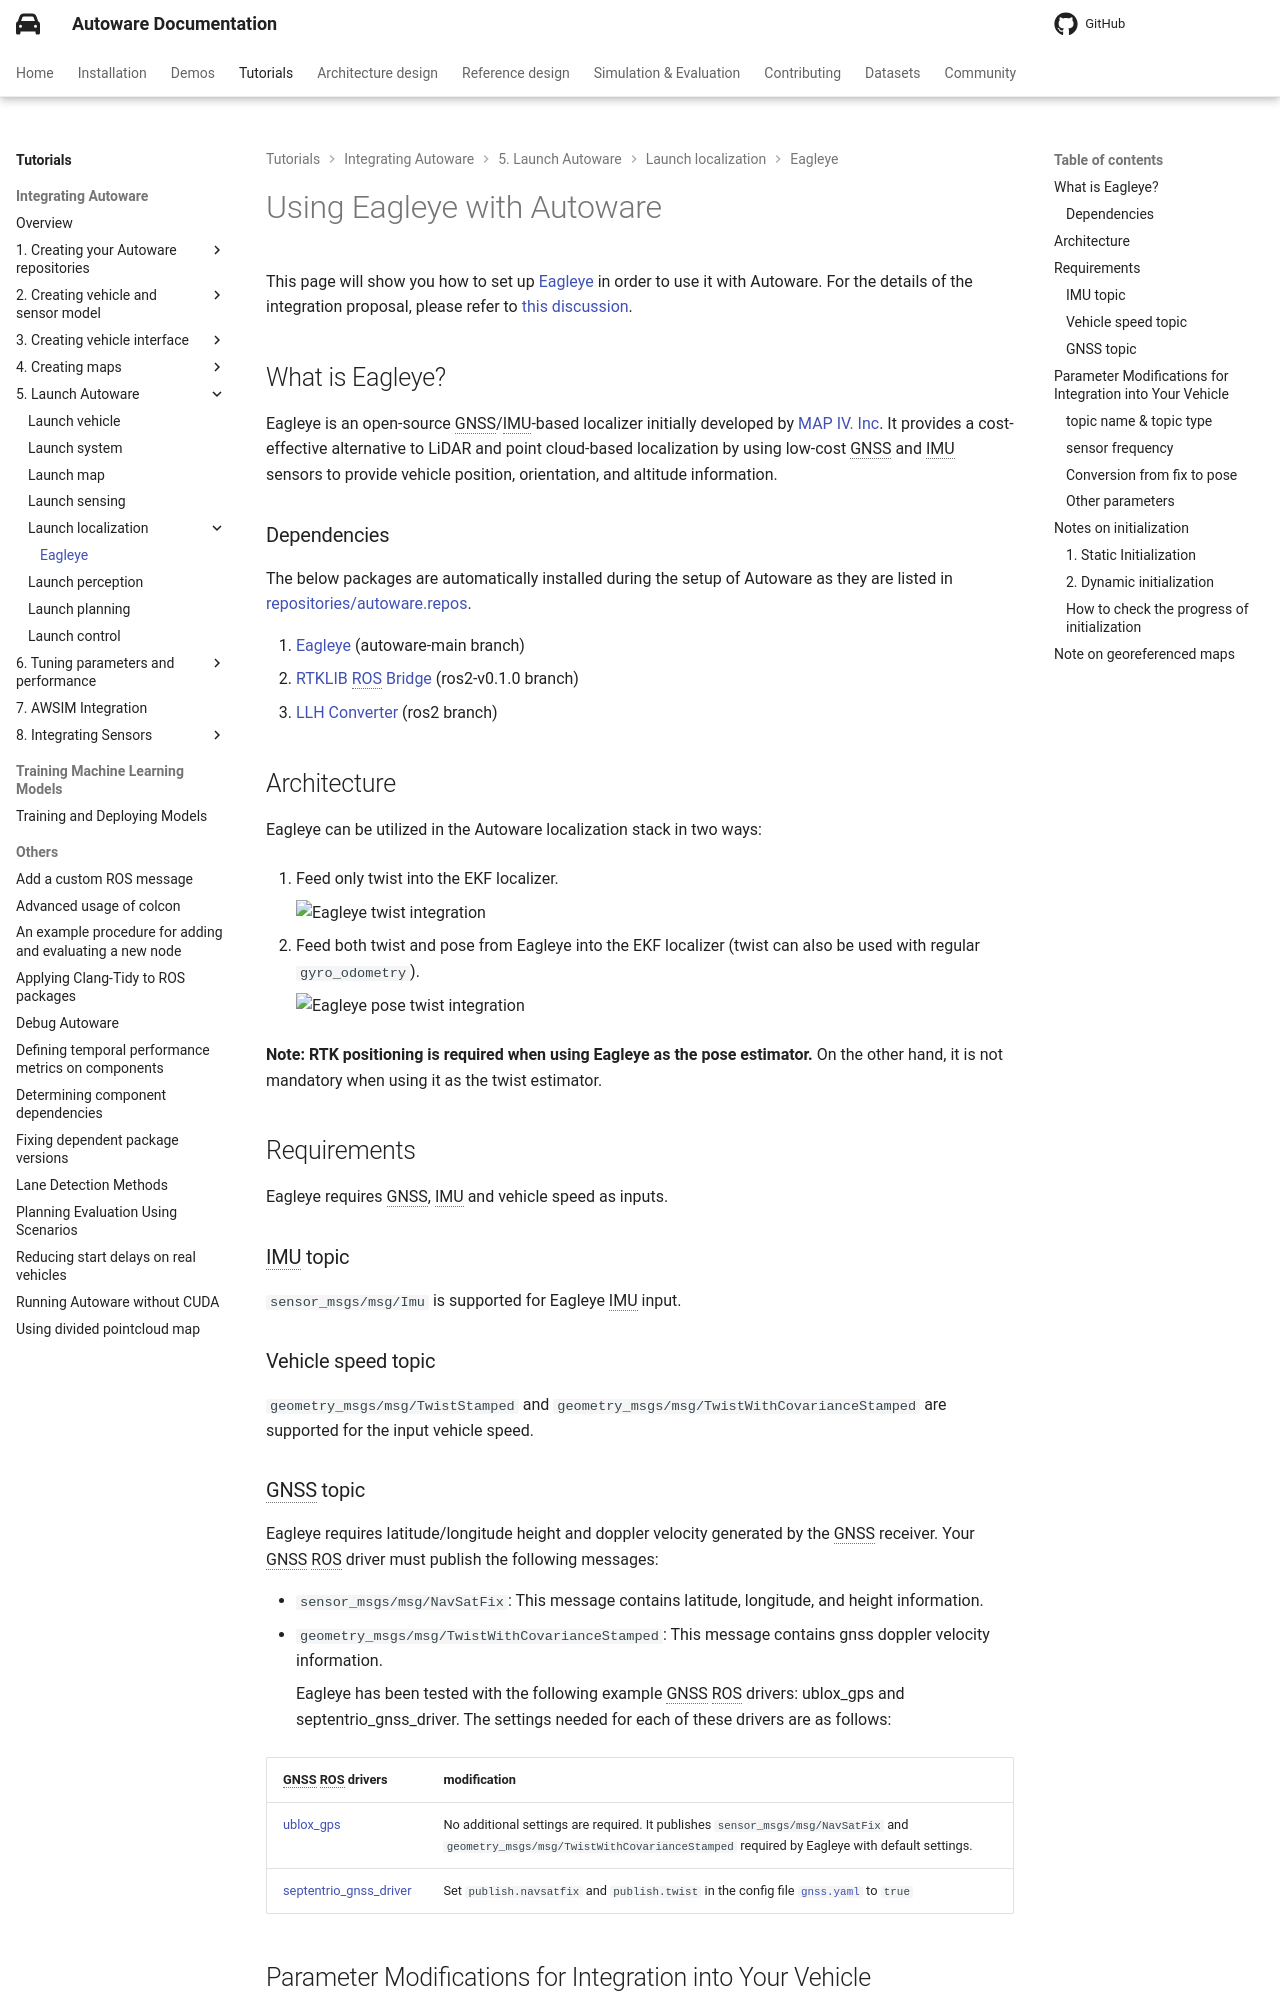

repository: autowarefoundation/autoware-documentation · page: pr-803/tutorials/integrating-autoware/launch-autoware/localization/eagleye/index.html · generator: mkdocs

# Using Eagleye with Autoware

This page will show you how to set up [Eagleye](https://github.com/MapIV/eagleye) in order to use it with Autoware.
For the details of the integration proposal, please refer to [this discussion](https://github.com/orgs/autowarefoundation/discussions/3257).

## What is Eagleye?

Eagleye is an open-source GNSS/IMU-based localizer initially developed by [MAP IV. Inc](https://map4.jp/). It provides a cost-effective alternative to LiDAR and point cloud-based localization by using low-cost GNSS and IMU sensors to provide vehicle position, orientation, and altitude information.

### Dependencies

The below packages are automatically installed during the setup of Autoware as they are listed in [repositories/autoware.repos](https://github.com/autowarefoundation/autoware/blob/main/repositories/autoware.repos).

1. [Eagleye](https://github.com/MapIV/eagleye.git) (autoware-main branch)
2. [RTKLIB ROS Bridge](https://github.com/MapIV/rtklib_ros_bridge.git) (ros2-v0.1.0 branch)
3. [LLH Converter](https://github.com/MapIV/llh_converter.git) (ros2 branch)

## Architecture

Eagleye can be utilized in the Autoware localization stack in two ways:

1. Feed only twist into the EKF localizer.

   ![Eagleye twist integration](images/eagleye-integration-guide/eagleye_twist.drawio.svg)

2. Feed both twist and pose from Eagleye into the EKF localizer (twist can also be used with regular `gyro_odometry`).

   ![Eagleye pose twist integration](images/eagleye-integration-guide/eagleye_pose_twist.drawio.svg)

**Note: RTK positioning is required when using Eagleye as the pose estimator.**
On the other hand, it is not mandatory when using it as the twist estimator.

## Requirements

Eagleye requires GNSS, IMU and vehicle speed as inputs.

### IMU topic

`sensor_msgs/msg/Imu` is supported for Eagleye IMU input.

### Vehicle speed topic

`geometry_msgs/msg/TwistStamped` and `geometry_msgs/msg/TwistWithCovarianceStamped` are supported for the input vehicle speed.
